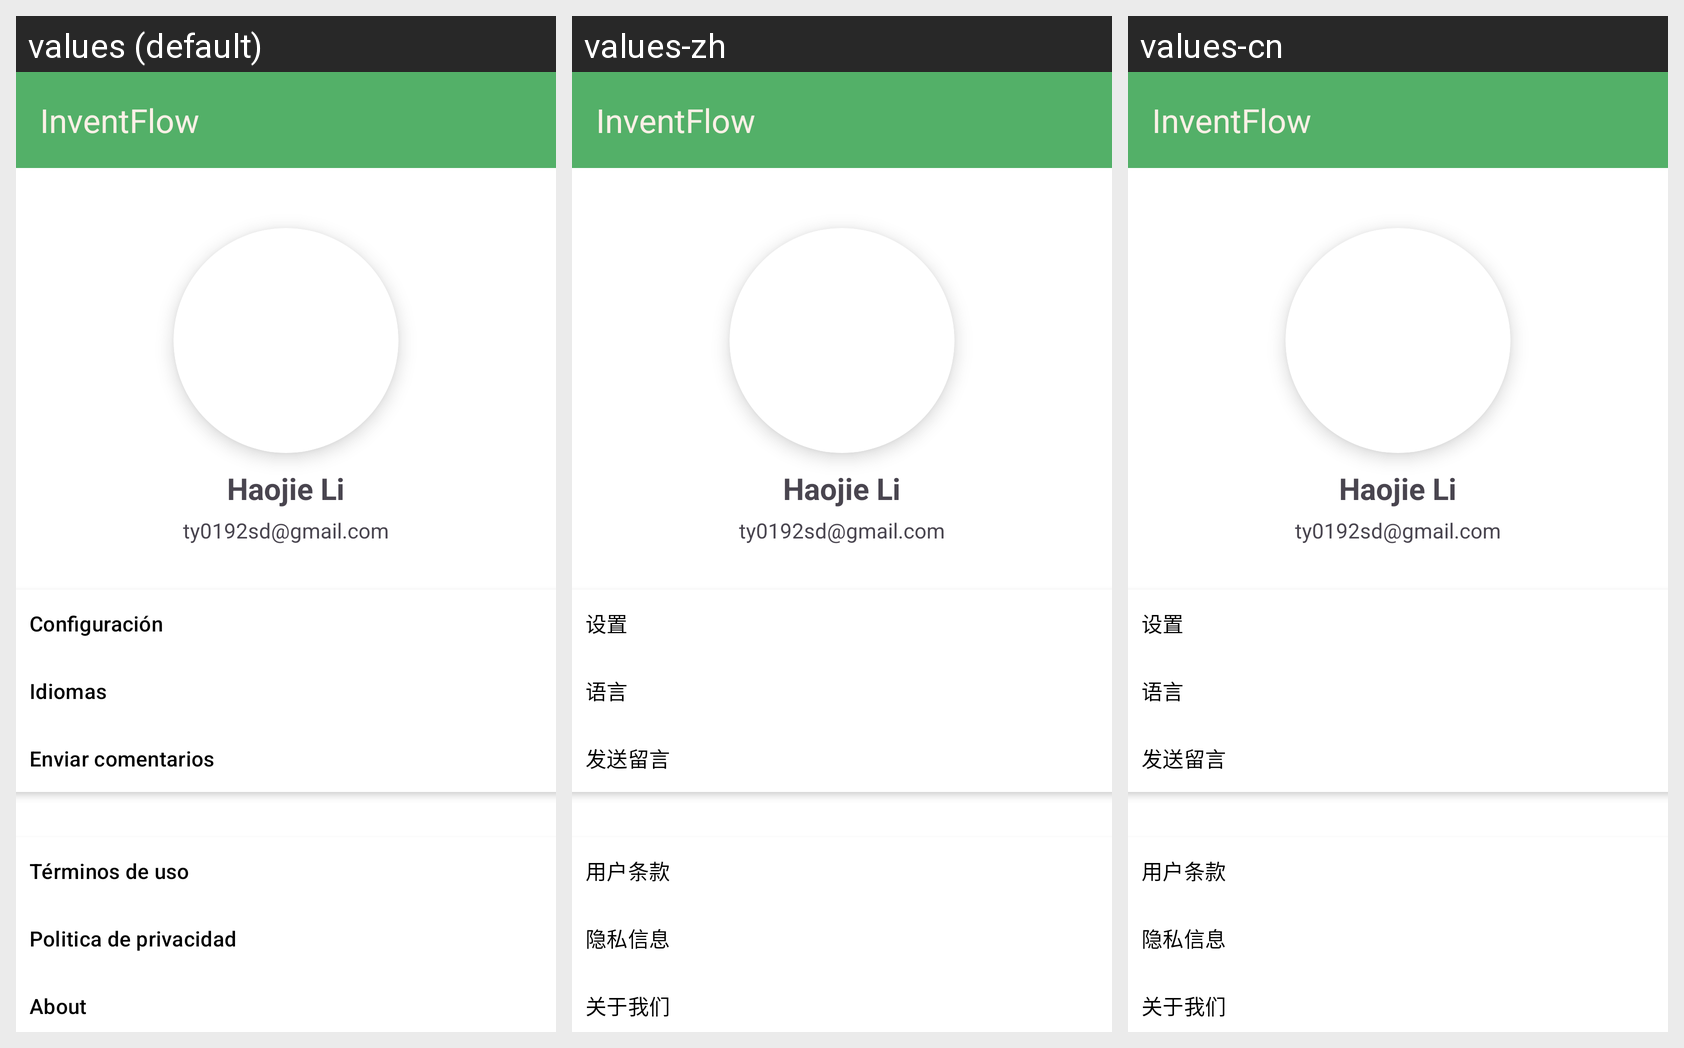

Strings drawn on this Android screen and how each of the app's shown locales translates them:
Android screen res/layout/fragment_third.xml rendered under 3 locales, left to right: values (default), values-zh, values-cn. Device: Nexus 5 (rendered at 1080×1920; each locale shown at half size, 540×960, under a caption strip naming it); theme Theme.ProyectoMultimedia.
Strings drawn on this screen, with the default value and each locale's value (text and hints the layout hard-codes, and strings that could not be matched under every locale, appear in the picture but are not listed):

fragment3_user
  values: Haojie Li
  values-zh: Haojie Li
  values-cn: Haojie Li

fragment3_email
  values: ty0192sd@gmail.com
  values-zh: ty0192sd@gmail.com
  values-cn: ty0192sd@gmail.com

fragment3_configuration
  values: Configuración
  values-zh: 设置
  values-cn: 设置

fragment1_language
  values: Idiomas
  values-zh: 语言
  values-cn: 语言

fragment3_enviar
  values: Enviar comentarios
  values-zh: 发送留言
  values-cn: 发送留言

fragment3_terminos
  values: Términos de uso
  values-zh: 用户条款
  values-cn: 用户条款

fragment3_politica
  values: Politica de privacidad
  values-zh: 隐私信息
  values-cn: 隐私信息

fragment3_about
  values: About
  values-zh: 关于我们
  values-cn: 关于我们
